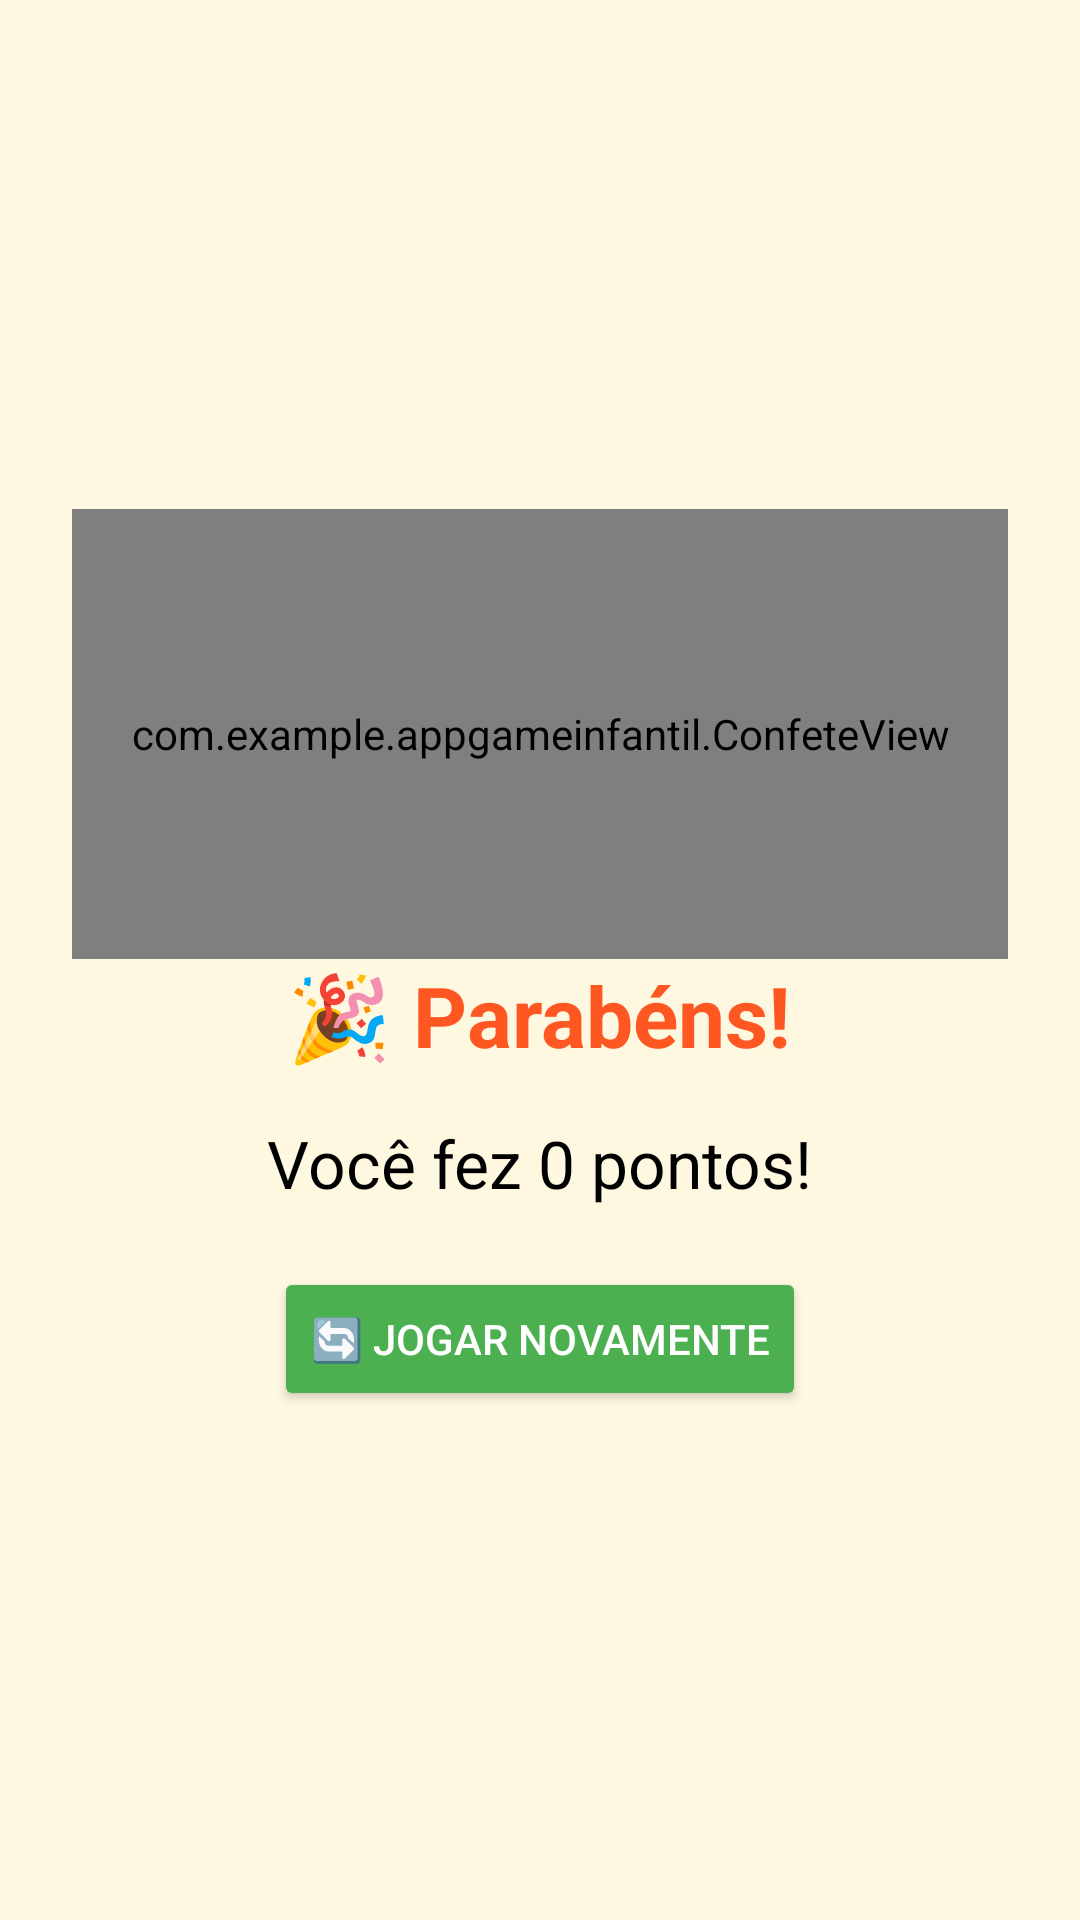

Layout XML and referenced resources for this Android screen:
<!-- AndroidManifest.xml: application theme Theme.AppGameInfantil -->
<!-- res/layout/dialog_final.xml -->
<?xml version="1.0" encoding="utf-8"?>
<LinearLayout
    xmlns:android="http://schemas.android.com/apk/res/android"
    android:layout_width="match_parent"
    android:layout_height="wrap_content"
    android:orientation="vertical"
    android:padding="24dp"
    android:gravity="center"
    android:background="#FFF8E1">

    <com.example.appgameinfantil.ConfeteView
        android:layout_width="match_parent"
        android:layout_height="150dp"/>

    <TextView
        android:id="@+id/txtTituloFinal"
        android:layout_width="wrap_content"
        android:layout_height="wrap_content"
        android:text="🎉 Parabéns!"
        android:textSize="28sp"
        android:textStyle="bold"
        android:textColor="#FF5722"
        android:layout_marginBottom="16dp"/>

    <TextView
        android:id="@+id/txtResultadoFinal"
        android:layout_width="wrap_content"
        android:layout_height="wrap_content"
        android:text="Você fez 0 pontos!"
        android:textSize="22sp"
        android:textColor="#000000"
        android:layout_marginBottom="20dp"/>

    <Button
        android:id="@+id/btnJogarNovamente"
        android:layout_width="wrap_content"
        android:layout_height="wrap_content"
        android:text="🔄 Jogar Novamente"
        android:backgroundTint="#4CAF50"
        android:textColor="#FFFFFF"/>

</LinearLayout>
<!-- resources referenced by this layout -->
<resources>
  <style name="Theme.AppGameInfantil" parent="Base.Theme.AppGameInfantil" />
  <style name="Base.Theme.AppGameInfantil" parent="Theme.Material3.DayNight.NoActionBar">
          
          
      </style>
</resources>
